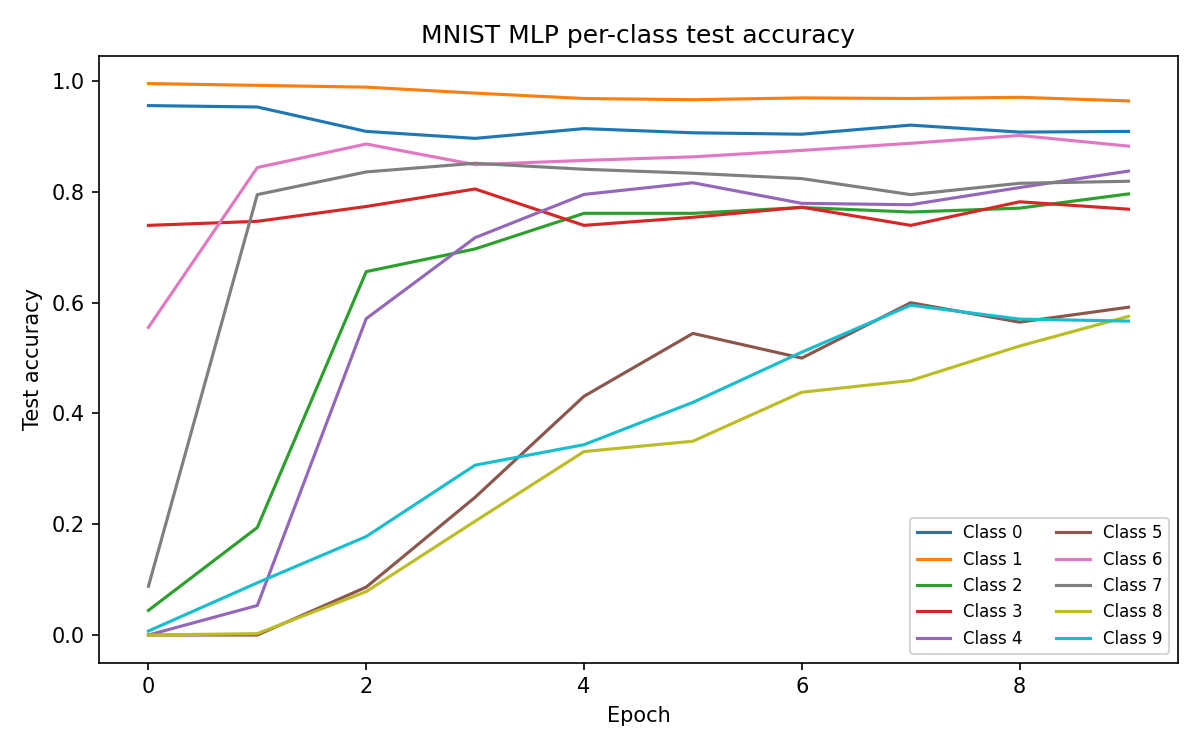

The table this chart was drawn from, first rows:
epoch, class_0, class_1, class_2, class_3, class_4, class_5, class_6, class_7, class_8, class_9
0, 0.9559, 0.9957, 0.04444, 0.7397, 0, 0, 0.5554, 0.08795, 0, 0.00716
1, 0.9534, 0.9924, 0.1942, 0.747, 0.05328, 0, 0.8441, 0.7952, 0.002491, 0.09427
2, 0.9093, 0.9892, 0.6561, 0.7737, 0.5713, 0.08649, 0.8866, 0.8361, 0.07846, 0.1778
3, 0.8967, 0.9784, 0.6971, 0.8054, 0.7175, 0.2486, 0.8492, 0.8518, 0.2055, 0.3067
4, 0.9144, 0.9687, 0.7614, 0.7397, 0.7955, 0.4311, 0.857, 0.841, 0.3313, 0.3437
5, 0.9068, 0.9666, 0.7614, 0.7543, 0.8166, 0.5446, 0.8634, 0.8337, 0.3499, 0.42
6, 0.9043, 0.9698, 0.7719, 0.7725, 0.7794, 0.5, 0.875, 0.8241, 0.4384, 0.5107
7, 0.9207, 0.9687, 0.7637, 0.7397, 0.777, 0.6, 0.8879, 0.7952, 0.4595, 0.5955
8, 0.9081, 0.9709, 0.7708, 0.7822, 0.8079, 0.5649, 0.9021, 0.8157, 0.5218, 0.5704
9, 0.9093, 0.9644, 0.7965, 0.7689, 0.8377, 0.5919, 0.8827, 0.8193, 0.5753, 0.5668
